Run: headless pygame with SDL's dummy video driver; simulated clock (each Clock.tick advances the game by its frame time, no real sleeping); random seed 0; keys injected as events and as key.get_pressed() state; mouse plan: one left click at the window centre at the start of phase 2, then a move to the lower-right quarter at the start of phase 3.
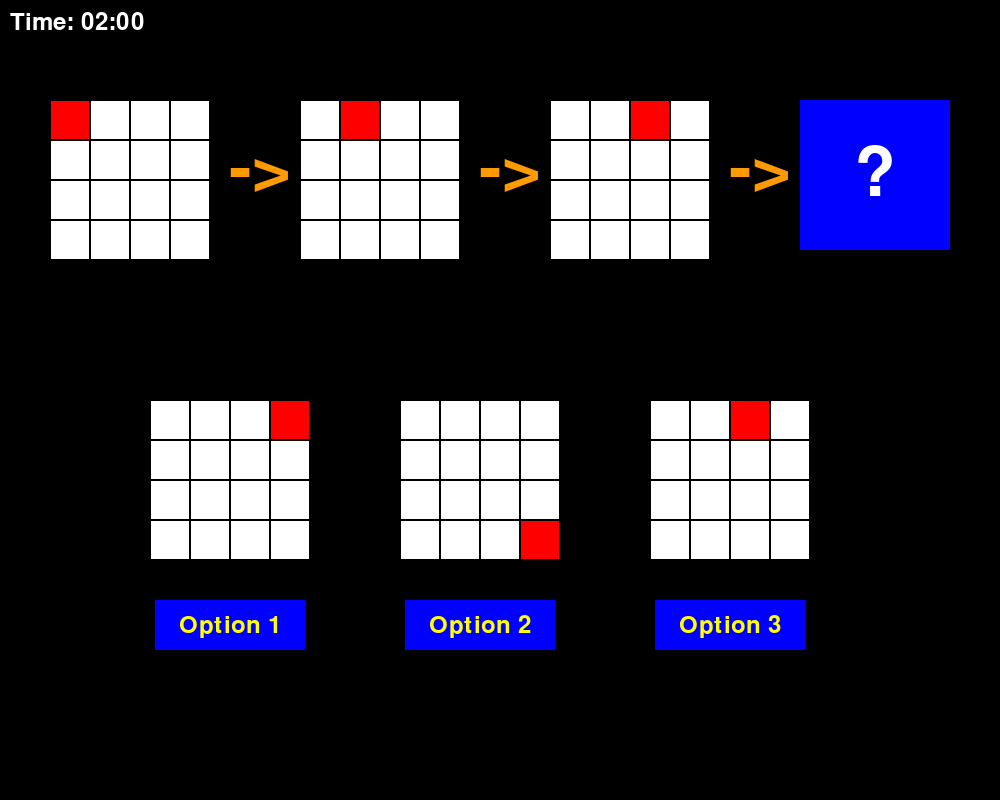
Frame 1 of 4 · flips 1–60 · no input
Frame 2 of 4 · flips 61–180 · clicked the window centre · tapped SPACE, RETURN · held RIGHT (→), D · screen unchanged from frame 1, image omitted
Frame 3 of 4 · flips 181–300 · moved the mouse to the lower-right quarter · held DOWN (↓), S · screen unchanged from frame 2, image omitted
Frame 4 of 4 · flips 301–420 · held LEFT (←), A, UP (↑), W · screen unchanged from frame 3, image omitted

The pygame program that drew these frames:

import pygame
import random

"""
File: MatrixPuzzle.py
Author: Erno Kauranen
Date: 2023-10-27
Description: Quiz game

"""

pygame.init()
WIDTH, HEIGHT = 1000, 800
WINDOW = pygame.display.set_mode((WIDTH, HEIGHT))
pygame.display.set_caption("Matrix puzzle")
logics = []
start_time = pygame.time.get_ticks()

def generate_binary_matrix_with_red_square(position):
    matrix = [[0, 0, 0, 0], [0, 0, 0, 0], [0, 0, 0, 0], [0, 0, 0, 0]]
    matrix[0][position] = 1
    return matrix

def difficult(position):
   
    matrix = [[0, 0, 0, 0], [0, 0, 0, 0], [0, 0, 0, 0], [0, 0, 0, 0]]
    if position == 0:
        matrix = [[1, 0, 0, 1], [0, 0, 0, 0], [1, 0, 0, 1], [0, 1, 1, 0]]
    elif position == 1:
        matrix = [[0, 1, 1, 0], [0, 0, 0, 0], [1, 0, 0, 1], [0, 1, 1, 0]]
    elif position == 2:
        matrix = [[0, 1, 1, 0], [0, 0, 0, 0], [0, 1, 1, 0], [1, 0, 0, 1]]
    elif position == 3:
        matrix = [[1, 0, 0, 1], [0, 0, 0, 0], [0, 1, 1, 0], [1, 0, 0, 1]]
    return matrix

def morediff(position):
    
    matrix = [[0, 0, 0, 0], [0, 0, 0, 0], [0, 0, 0, 0], [0, 0, 0, 0]]
    if position == 0:
        matrix = [[1, 0, 0, 0], [0, 0, 0, 0], [0, 0, 0, 0], [0, 0, 0, 0]]
    elif position == 1:
        matrix =[[0, 0, 1, 1], [0, 0, 0, 1], [0, 0, 0, 0], [0, 0, 0, 0]]
    elif position == 2:
        matrix =[[0, 0, 0, 0], [0, 0, 0, 1], [0, 0, 0, 1], [0, 1, 1, 1]]
    elif position == 3:
        matrix = [[1, 0, 0, 0], [1, 0, 0, 0], [1, 0, 0, 0], [1, 1, 1 ,1]]
    return matrix

def display_question_mark(x, y, size=50, color=(0, 0, 255)):
    
    pygame.draw.rect(WINDOW, color, (x, y, size, size))
    font = pygame.font.Font(None, 100)
    text = font.render("?", True, (255, 255, 255))
    text2 = font.render("->", True, (255, 155, 0))
    text3 = font.render("->", True, (255, 155, 0))
    text4 = font.render("->", True, (255, 155, 0))
    text_rect = text.get_rect(center=(x + size / 2, y + size / 2))
    text_rect2 = text.get_rect(center=(500,170))
    text_rect3 = text.get_rect(center=(250,170))
    text_rect4 = text.get_rect(center=(750,170))
    WINDOW.blit(text, text_rect)
    WINDOW.blit(text2, text_rect2)
    WINDOW.blit(text3, text_rect3)
    WINDOW.blit(text4, text_rect4)

def movingsquare(position):
    matrix = [[0, 0, 0, 0], [0, 0, 0, 0], [0, 0, 0, 0], [0, 0, 0, 0]]

    if position == 0:
        matrix[0][0] = 1  
    elif position == 1:
        matrix[0][3] = 1  
    elif position == 2:
        matrix[3][3] = 1  
    elif position == 3:
        matrix[3][0] = 1  
    return matrix

def randomsquare(monesko,tmp,question_number):
    
    matrix = tmp
    while tmp == matrix:
        matrix = [[0, 0, 0, 0], [0, 0, 0, 0], [0, 0, 0, 0], [0, 0, 0, 0]]
        random_row = random.randint(0, 3)
        random_col = random.randint(0, 3)
        matrix[random_row][random_col] = 1
   
    if monesko == 2:

        return logics[2][question_number]
    
    if monesko == 3:
        return logics[3][question_number]
       
    
    return matrix


# Questions and the answer is stored in list


question1 =        [generate_binary_matrix_with_red_square(0),
                   generate_binary_matrix_with_red_square(1),
                   generate_binary_matrix_with_red_square(2),
                   generate_binary_matrix_with_red_square(3)]


question2 =        [movingsquare(0),
                   movingsquare(1),
                   movingsquare(2),
                   movingsquare(3)]

question4 =        [difficult(0),
                   difficult(1),
                   difficult(2),
                   difficult(3)]

question3 =       [morediff(0),
                   morediff(1),
                   morediff(2),
                   morediff(3)]


# ------ Add questions to list --------------

logics.append(question1)
logics.append(question2)
logics.append(question3)
logics.append(question4)

#--------------------------------------------

def display_matrix(matrix, x, y, square_size = 50, grid_color=(0, 0, 0)):
    for i in range(4):
        for j in range(4):
            color = (255, 0, 0) if matrix[i][j] == 1 else (255, 255, 255) 
            pygame.draw.rect(WINDOW, color, (x + j * square_size, y + i * square_size, square_size, square_size))
            pygame.draw.rect(WINDOW, grid_color, (x + j * square_size, y + i * square_size, square_size, square_size), 1)

def create_button(x, y, width, height, color, text, text_color, font_size, action=None):

    return (x, y, width, height, action, color, text)

def check_answer(selected_option, correct_option):
    
    return selected_option == correct_option

def format_time(milliseconds):
    total_seconds = milliseconds // 1000
    minutes = total_seconds // 60
    seconds = total_seconds % 60
    return f"Time: {minutes:02d}:{seconds:02d}"

running = True
score = 0
buttons = []

for question_number in range(4):
    
    options = [logics[question_number][3]]
    tmp = logics[question_number][3]
    options += [randomsquare(question_number, tmp,_) for _ in range(2)]

    random.shuffle(options)
    
    correct_option = options.index(logics[question_number][3])

    buttons.append(create_button(155, 600, 150, 50, (0, 255, 0), "Option 1", (255, 0, 0), 24, action=0))
    buttons.append(create_button(405, 600, 150, 50, (0, 255, 0), "Option 2", (255, 0, 0), 24, action=1))
    buttons.append(create_button(655, 600, 150, 50, (0, 255, 0), "Option 3", (255, 0, 0), 24, action=2))

    question_answered = False
    time_limit = 120000
    elapsed_time = pygame.time.get_ticks() - start_time
    
    remaining_time = max(time_limit - elapsed_time, 0)
    if elapsed_time >= time_limit:
            running =  question_answered  
            
    while not question_answered and running:
        
        for event in pygame.event.get():
            if event.type == pygame.QUIT:
                running = False

            if event.type == pygame.MOUSEBUTTONDOWN:
                mouse_x, mouse_y = pygame.mouse.get_pos()
                for button in buttons:
                    x, y, width, height, action, color, text= button
                    if x <= mouse_x <= x + width and y <= mouse_y <= y + height:
                        if check_answer(action, correct_option):
                            score += 1
                        question_answered = True

        WINDOW.fill((0, 0, 0))  

        elapsed_time = pygame.time.get_ticks() - start_time
        time_limit = 120000
        remaining_time = max(time_limit - elapsed_time, 0)
        WINDOW.fill((0, 0, 0))
        font = pygame.font.Font(None, 36)
        timer_text = font.render(format_time(remaining_time), True, (255, 255, 255))
        timer_rect = timer_text.get_rect()
        timer_rect.topleft = (10, 10)
        WINDOW.blit(timer_text, timer_rect)
        if remaining_time <= 0:
            running = False
        for i in range(3):
            display_matrix(logics[question_number][i], 50 + i * 250, 100, square_size=40)

        # Display the answer matrices
        for i, matrix in enumerate(options):
            x = 150 + i * 250  
            y = 400  
            display_matrix(matrix, x, y, square_size=40)  

        # Display the buttons
        for button in buttons:
            x, y, width, height, action, color, text = button
            pygame.draw.rect(WINDOW, (0, 0, 255), (x, y, width, height))
            text_surface = font.render(text, True, (255, 255, 0))
            text_rect = text_surface.get_rect()
            text_rect.center = (x + width / 2, y + height / 2)  
            WINDOW.blit(text_surface, text_rect)
            
        display_question_mark(50 + (i + 1) * 250, 100, size=150, color=(0, 0, 255))

        pygame.display.update()

    buttons.clear()

def display_iq_score(score, x, y, font_size=136, color=(255, 255, 255)):
    font = pygame.font.Font(None, font_size)
    text = "Your IQ is:  "
    if score == 0:
        text += "50"
    elif score == 1:
        text += "80"
    elif score == 2:
        text += "100"
    else:
        text += "150"

    text_surface = font.render(text, True, color)
    text_rect = text_surface.get_rect()
    text_rect.topleft = (x, y)

    WINDOW.blit(text_surface, text_rect)

running_iq_screen = True

while running_iq_screen:
    for event in pygame.event.get():
        if event.type == pygame.QUIT:
            running_iq_screen = False

    WINDOW.fill((0, 0, 0))

    
    display_iq_score(score, 150, 250)

    pygame.display.update()

pygame.quit()
